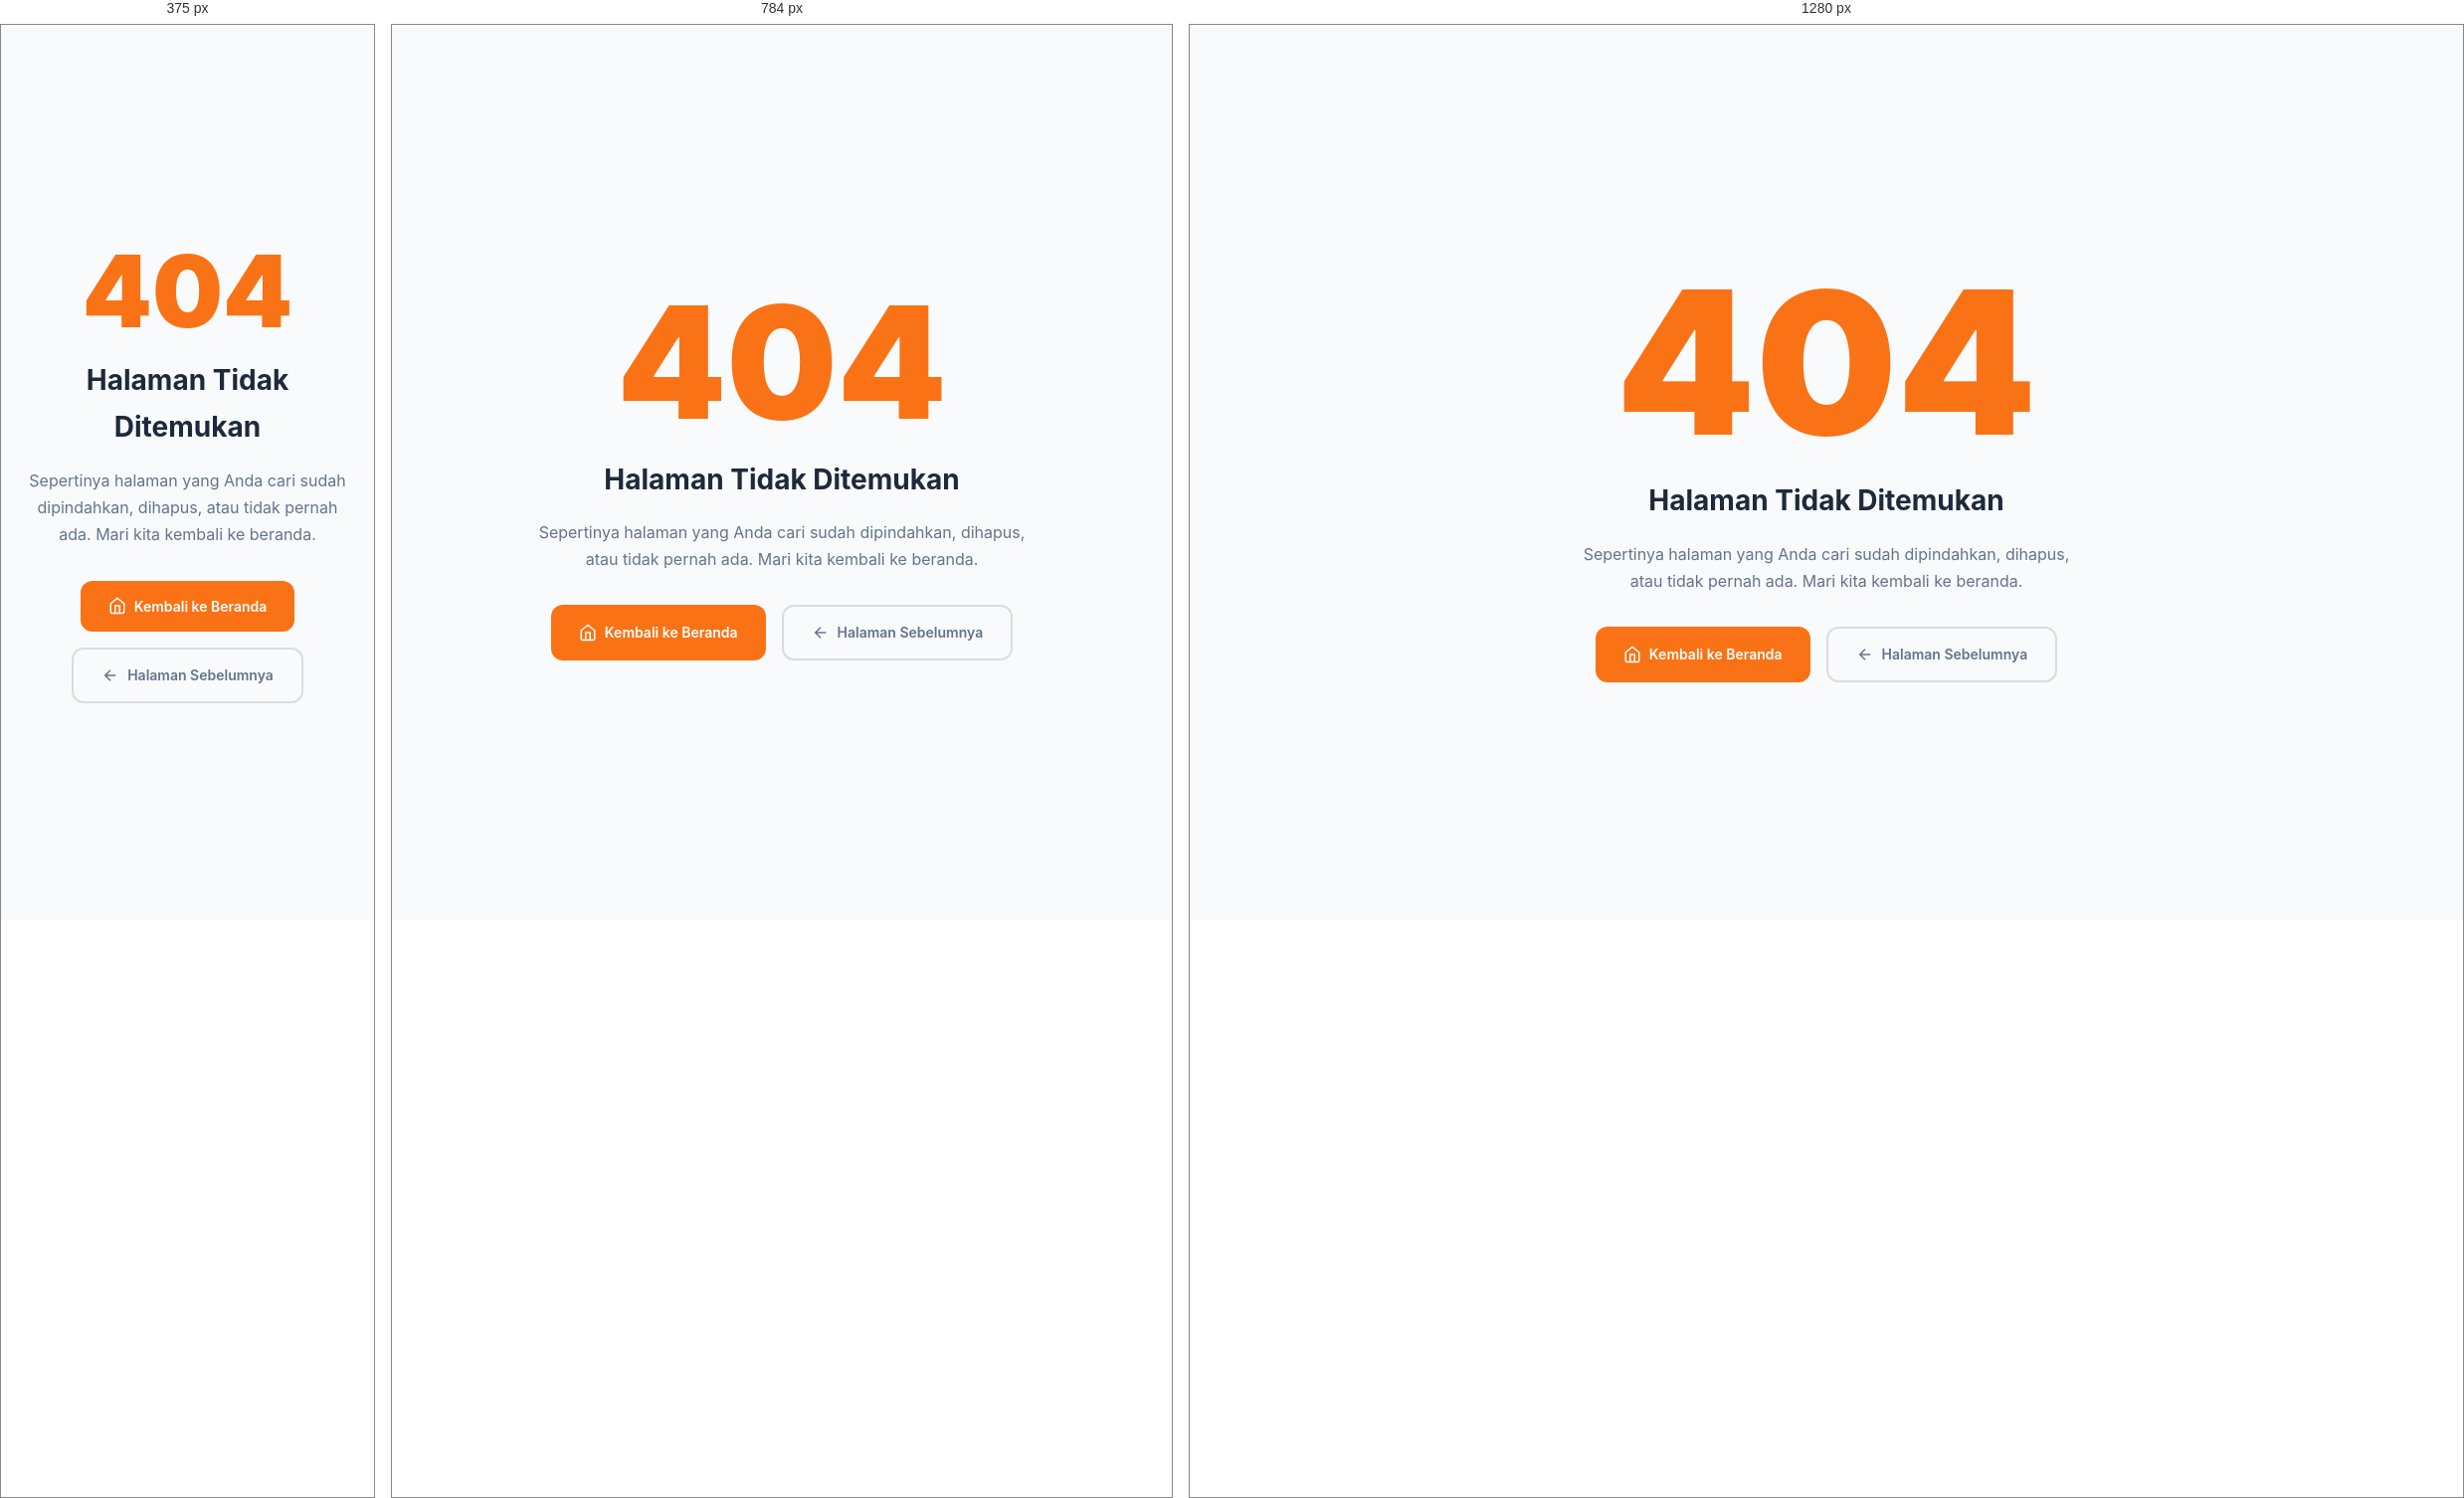
Rendered at 375 px, 784 px and 1280 px, left to right.

<!-- file: 404.html -->
<!DOCTYPE html>
<html lang="id">
<head>
    <meta charset="UTF-8">
    <meta name="viewport" content="width=device-width, initial-scale=1.0">
    <title>404 - Halaman Tidak Ditemukan | Mitra Kreasi Indonesia</title>
    <meta name="robots" content="noindex">
    <link rel="stylesheet" href="css/style.css">
    <style>
        .error-page {
            min-height: 100vh;
            display: flex;
            align-items: center;
            justify-content: center;
            background: #F8FAFC;
            text-align: center;
            padding: 24px;
        }
        .error-content { max-width: 500px; }
        .error-code {
            font-size: clamp(100px, 20vw, 200px);
            font-weight: 900;
            color: #F97316;
            line-height: 1;
            margin-bottom: 16px;
        }
        .error-title {
            font-size: 28px;
            font-weight: 700;
            color: #1E293B;
            margin-bottom: 16px;
        }
        .error-desc {
            font-size: 16px;
            color: #64748B;
            margin-bottom: 32px;
            line-height: 1.7;
        }
        .error-buttons {
            display: flex;
            gap: 16px;
            justify-content: center;
            flex-wrap: wrap;
        }
        .error-home {
            display: inline-flex;
            align-items: center;
            gap: 8px;
            padding: 14px 28px;
            background: #F97316;
            color: #FFFFFF;
            border-radius: 12px;
            font-weight: 600;
            font-size: 14px;
            text-decoration: none;
            transition: all 0.2s;
        }
        .error-home:hover {
            background: #EA580C;
            transform: translateY(-2px);
        }
        .error-back {
            display: inline-flex;
            align-items: center;
            gap: 8px;
            padding: 14px 28px;
            background: transparent;
            color: #64748B;
            border: 2px solid rgba(0,0,0,0.12);
            border-radius: 12px;
            font-weight: 600;
            font-size: 14px;
            text-decoration: none;
            transition: all 0.2s;
        }
        .error-back:hover {
            border-color: #F97316;
            color: #F97316;
        }
    </style>
</head>
<body>
    <div class="error-page">
        <div class="error-content">
            <div class="error-code">404</div>
            <h1 class="error-title">Halaman Tidak Ditemukan</h1>
            <p class="error-desc">Sepertinya halaman yang Anda cari sudah dipindahkan, dihapus, atau tidak pernah ada. Mari kita kembali ke beranda.</p>
            <div class="error-buttons">
                <a href="index.html" class="error-home">
                    <svg width="18" height="18" viewBox="0 0 24 24" fill="none" stroke="currentColor" stroke-width="2"><path d="M3 9l9-7 9 7v11a2 2 0 0 1-2 2H5a2 2 0 0 1-2-2z"/><polyline points="9 22 9 12 15 12 15 22"/></svg>
                    Kembali ke Beranda
                </a>
                <a href="javascript:history.back()" class="error-back">
                    <svg width="18" height="18" viewBox="0 0 24 24" fill="none" stroke="currentColor" stroke-width="2"><path d="M19 12H5M12 19l-7-7 7-7"/></svg>
                    Halaman Sebelumnya
                </a>
            </div>
        </div>
    </div>
</body>
</html>


/* @media block from style.css */
@media (max-width: 992px) {
    .nav-links { display: none; }
    .nav-cta { display: none; }
    .hamburger { display: flex; }
    .mobile-bottom-bar { display: block; }
    .whatsapp-float { bottom: 80px; right: 16px; }
    .scroll-top { bottom: 80px; left: 16px; }

    .nav-links.active {
        display: flex;
        flex-direction: column;
        position: fixed;
        top: 70px;
        left: 0;
        right: 0;
        bottom: 0;
        background: rgba(255,255,255,0.99);
        backdrop-filter: blur(20px);
        padding: 24px;
        gap: 0;
        z-index: 99;
        overflow-y: auto;
    }

    .nav-links.active .nav-link {
        font-size: 18px;
        padding: 16px 0;
        border-bottom: 1px solid var(--border);
        min-height: 52px;
        display: flex;
        align-items: center;
    }

    .nav-links.active .nav-link:last-child {
        border-bottom: none;
    }

    .about-grid { grid-template-columns: 1fr; gap: 40px; }
    .services-grid { grid-template-columns: repeat(2, 1fr); }
    .portfolio-grid { grid-template-columns: repeat(2, 1fr); }
    .testimonials-grid { grid-template-columns: 1fr; }
    .contact-grid { grid-template-columns: 1fr; }
    .footer-grid { grid-template-columns: repeat(2, 1fr); }
    .process-grid { grid-template-columns: 1fr 1fr; }
    .process-step::after { display: none; }
}

/* @media block from style.css */
@media (max-width: 576px) {
    .section { padding: 60px 0; }
    .hero { min-height: 500px; }
    .hero-desc { font-size: 16px; }
    .hero-buttons { flex-direction: column; }
    .hero-buttons .btn { width: 100%; justify-content: center; }
    .services-grid { grid-template-columns: 1fr; }
    .portfolio-grid { grid-template-columns: 1fr; }
    .process-grid { grid-template-columns: 1fr; }
    .process-step::after { display: none; }
    .cta-buttons { flex-direction: column; align-items: center; }
    .cta-buttons .btn { width: 100%; max-width: 320px; justify-content: center; }
    .footer-grid { grid-template-columns: 1fr; }
    .footer-bottom { flex-direction: column; gap: 12px; text-align: center; }
    .contact-card { padding: 20px; }
    .about-features { grid-template-columns: 1fr; }
    .whatsapp-float { width: 56px; height: 56px; bottom: 76px; }
    .whatsapp-float svg { width: 26px; height: 26px; }
    .scroll-top { width: 40px; height: 40px; bottom: 76px; }

    /* Offset main content for mobile bottom bar */
    main { padding-bottom: 0; }
}